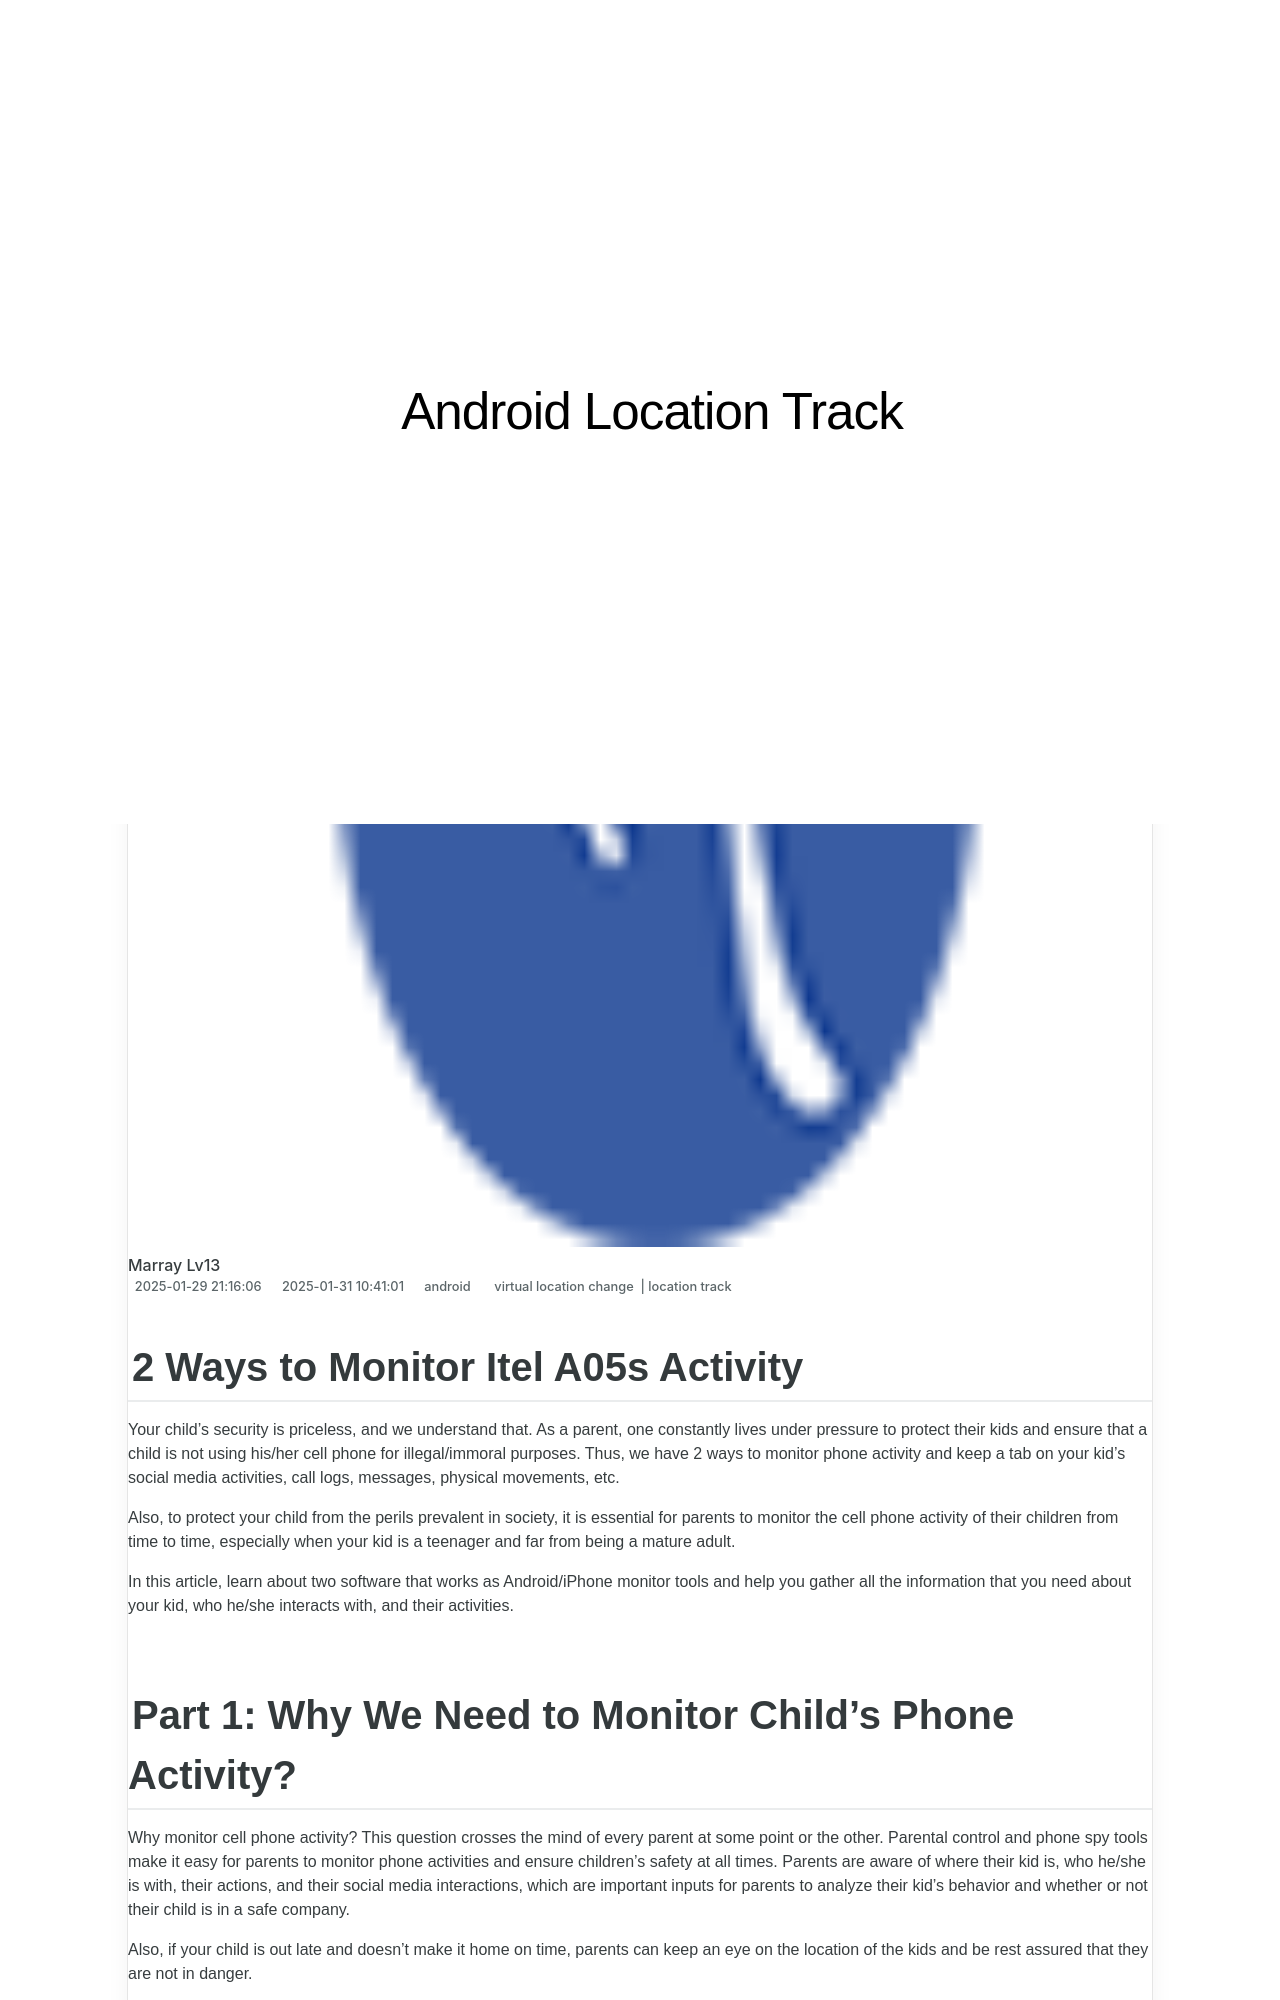

repository: techidaily/site-android-location-track · page: 2-ways-to-monitor-itel-a05s-activity-drfone-by-drfone-virtual-android/index.html · generator: jekyll

---
title: 2 Ways to Monitor Itel A05s Activity | Dr.fone
date: 2025-01-29T21:16:06.595Z
updated: 2025-01-31T10:41:01.231Z
tags: 
  - virtual location change
  - location track
categories:
  - android
description: This article describes 2 Ways to Monitor Itel A05s Activity
excerpt: This article describes 2 Ways to Monitor Itel A05s Activity
keywords: Location Track for A05s,track location
thumbnail: https://thmb.techidaily.com/a7150b4ff2ea7550c12f390526178357d28d5879ccd1eca0b9ed1b9c559e12d9.jpg
---

## 2 Ways to Monitor Itel A05s Activity

Your child’s security is priceless, and we understand that. As a parent, one constantly lives under pressure to protect their kids and ensure that a child is not using his/her cell phone for illegal/immoral purposes. Thus, we have 2 ways to monitor phone activity and keep a tab on your kid’s social media activities, call logs, messages, physical movements, etc.

Also, to protect your child from the perils prevalent in society, it is essential for parents to monitor the cell phone activity of their children from time to time, especially when your kid is a teenager and far from being a mature adult.

In this article, learn about two software that works as Android/iPhone monitor tools and help you gather all the information that you need about your kid, who he/she interacts with, and their activities.
